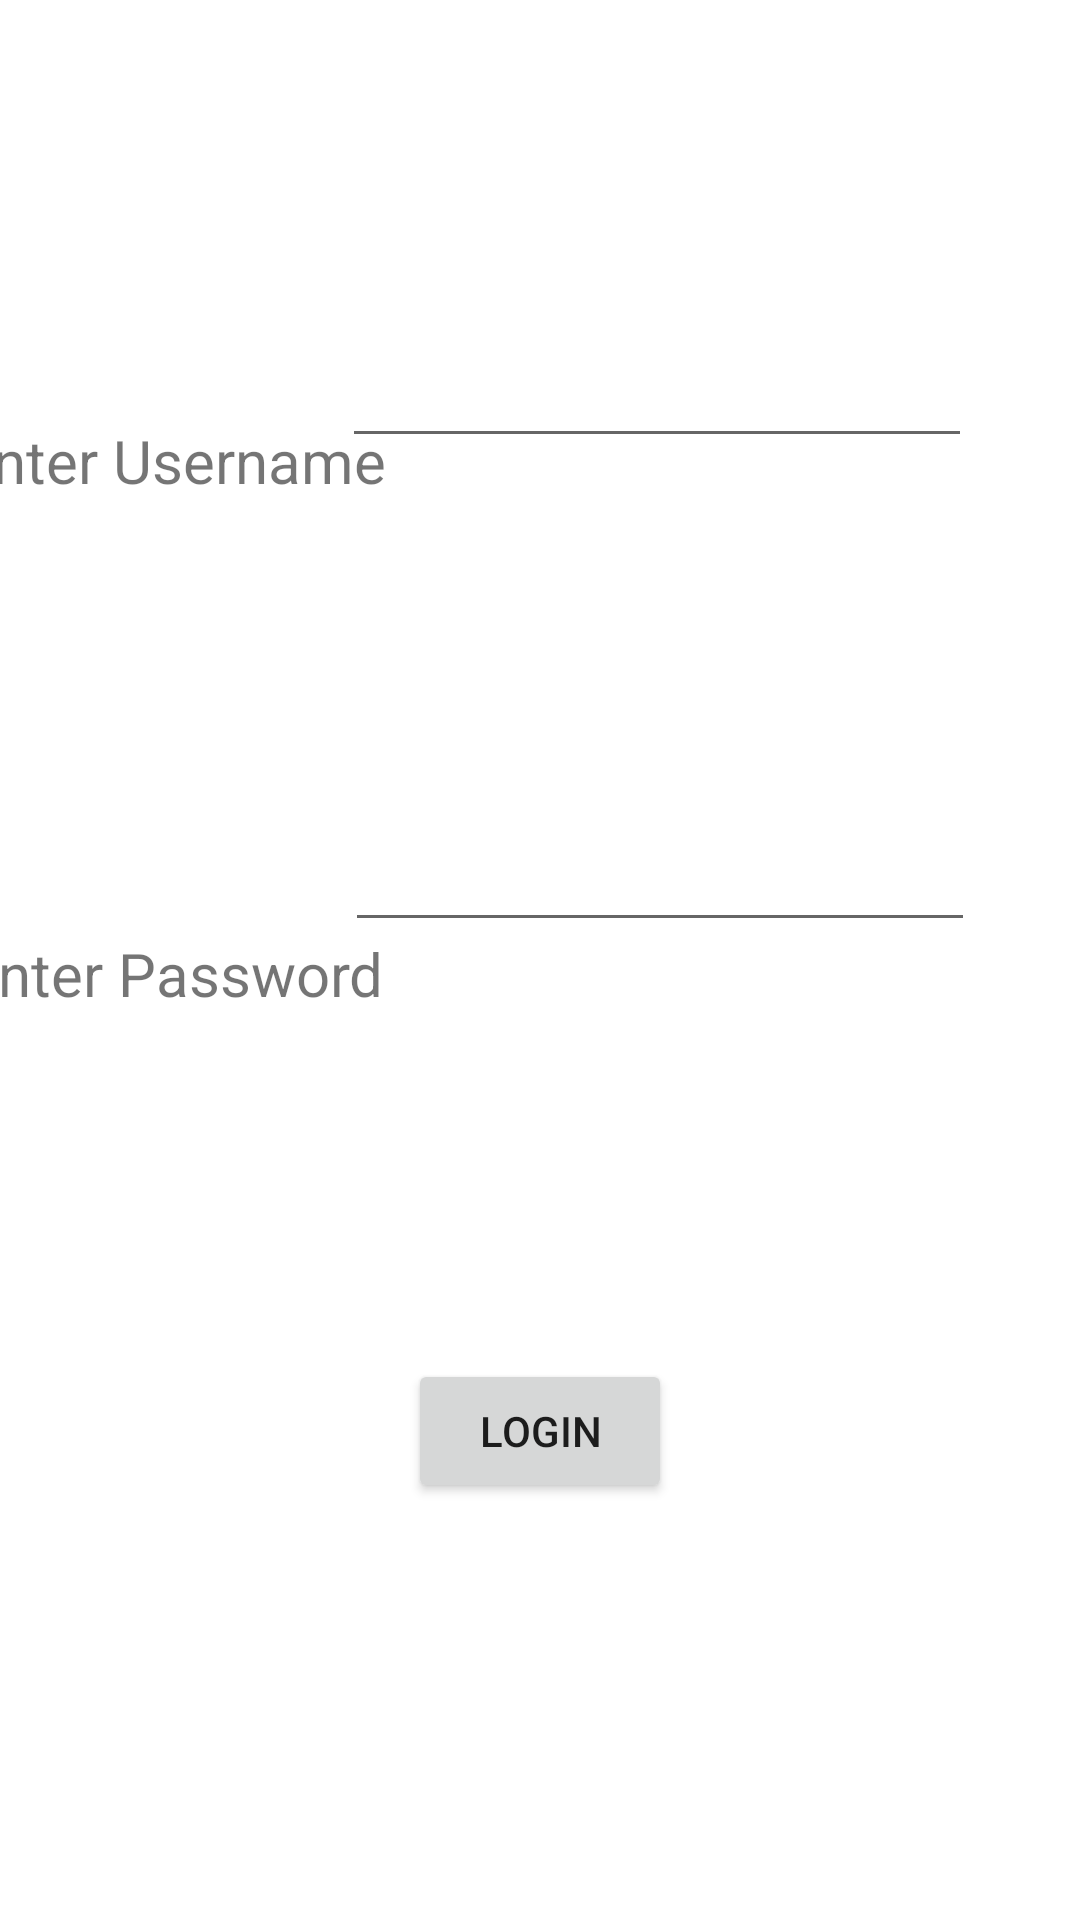

Android layout source for this screen:
<!-- AndroidManifest.xml: application theme Theme.NewUppgift -->
<!-- res/layout/activity_main.xml -->
<?xml version="1.0" encoding="utf-8"?>
<androidx.constraintlayout.widget.ConstraintLayout xmlns:android="http://schemas.android.com/apk/res/android"
    xmlns:app="http://schemas.android.com/apk/res-auto"
    xmlns:tools="http://schemas.android.com/tools"
    android:layout_width="match_parent"
    android:layout_height="match_parent"
    tools:context=".MainActivity">

    <EditText
        android:id="@+id/name"
        android:layout_width="wrap_content"
        android:layout_height="wrap_content"
        android:ems="10"
        android:inputType="textPersonName"
        app:layout_constraintBottom_toBottomOf="parent"
        app:layout_constraintEnd_toEndOf="parent"
        app:layout_constraintHorizontal_bias="0.761"
        app:layout_constraintStart_toStartOf="parent"
        app:layout_constraintTop_toTopOf="parent"
        app:layout_constraintVertical_bias="0.186" />

    <EditText
        android:id="@+id/pass"
        android:layout_width="wrap_content"
        android:layout_height="wrap_content"
        android:ems="10"
        android:inputType="textPassword"
        app:layout_constraintBottom_toBottomOf="parent"
        app:layout_constraintEnd_toEndOf="parent"
        app:layout_constraintHorizontal_bias="0.766"
        app:layout_constraintStart_toStartOf="parent"
        app:layout_constraintTop_toBottomOf="@+id/name"
        app:layout_constraintVertical_bias="0.269" />

    <Button
        android:id="@+id/button2"
        android:layout_width="wrap_content"
        android:layout_height="wrap_content"
        android:text="Login"
        app:layout_constraintBottom_toBottomOf="parent"
        app:layout_constraintEnd_toEndOf="parent"
        app:layout_constraintStart_toStartOf="parent"
        app:layout_constraintTop_toBottomOf="@+id/pass" />

    <TextView
        android:id="@+id/loginName"
        android:layout_width="wrap_content"
        android:layout_height="wrap_content"
        android:layout_marginTop="140dp"
        android:text="Enter Username"
        android:textSize="20sp"
        app:layout_constraintEnd_toStartOf="@+id/name"
        app:layout_constraintStart_toStartOf="parent"
        app:layout_constraintTop_toTopOf="parent" />

    <TextView
        android:id="@+id/loginpass"
        android:layout_width="wrap_content"
        android:layout_height="wrap_content"
        android:layout_marginTop="144dp"
        android:text="Enter Password"
        android:textSize="20sp"
        app:layout_constraintEnd_toStartOf="@+id/pass"
        app:layout_constraintStart_toStartOf="parent"
        app:layout_constraintTop_toBottomOf="@+id/loginName" />

</androidx.constraintlayout.widget.ConstraintLayout>
<!-- resources referenced by this layout -->
<resources>
  <style name="Theme.NewUppgift" parent="Theme.MaterialComponents.DayNight.DarkActionBar">
          
          <item name="colorPrimary">@color/purple_500</item>
          <item name="colorPrimaryVariant">@color/purple_700</item>
          <item name="colorOnPrimary">@color/white</item>
          
          <item name="colorSecondary">@color/teal_200</item>
          <item name="colorSecondaryVariant">@color/teal_700</item>
          <item name="colorOnSecondary">@color/black</item>
          
          <item name="android:statusBarColor">?attr/colorPrimaryVariant</item>
          
      </style>
  <!-- not gathered from this repository: default colours our renderer supplied (Android Studio template values) -->
  <color name="purple_500">#FF6200EE</color>
  <color name="purple_700">#FF3700B3</color>
  <color name="teal_200">#FF03DAC5</color>
  <color name="teal_700">#FF018786</color>
  <color name="black">#FF000000</color>
  <color name="white">#FFFFFFFF</color>
</resources>
